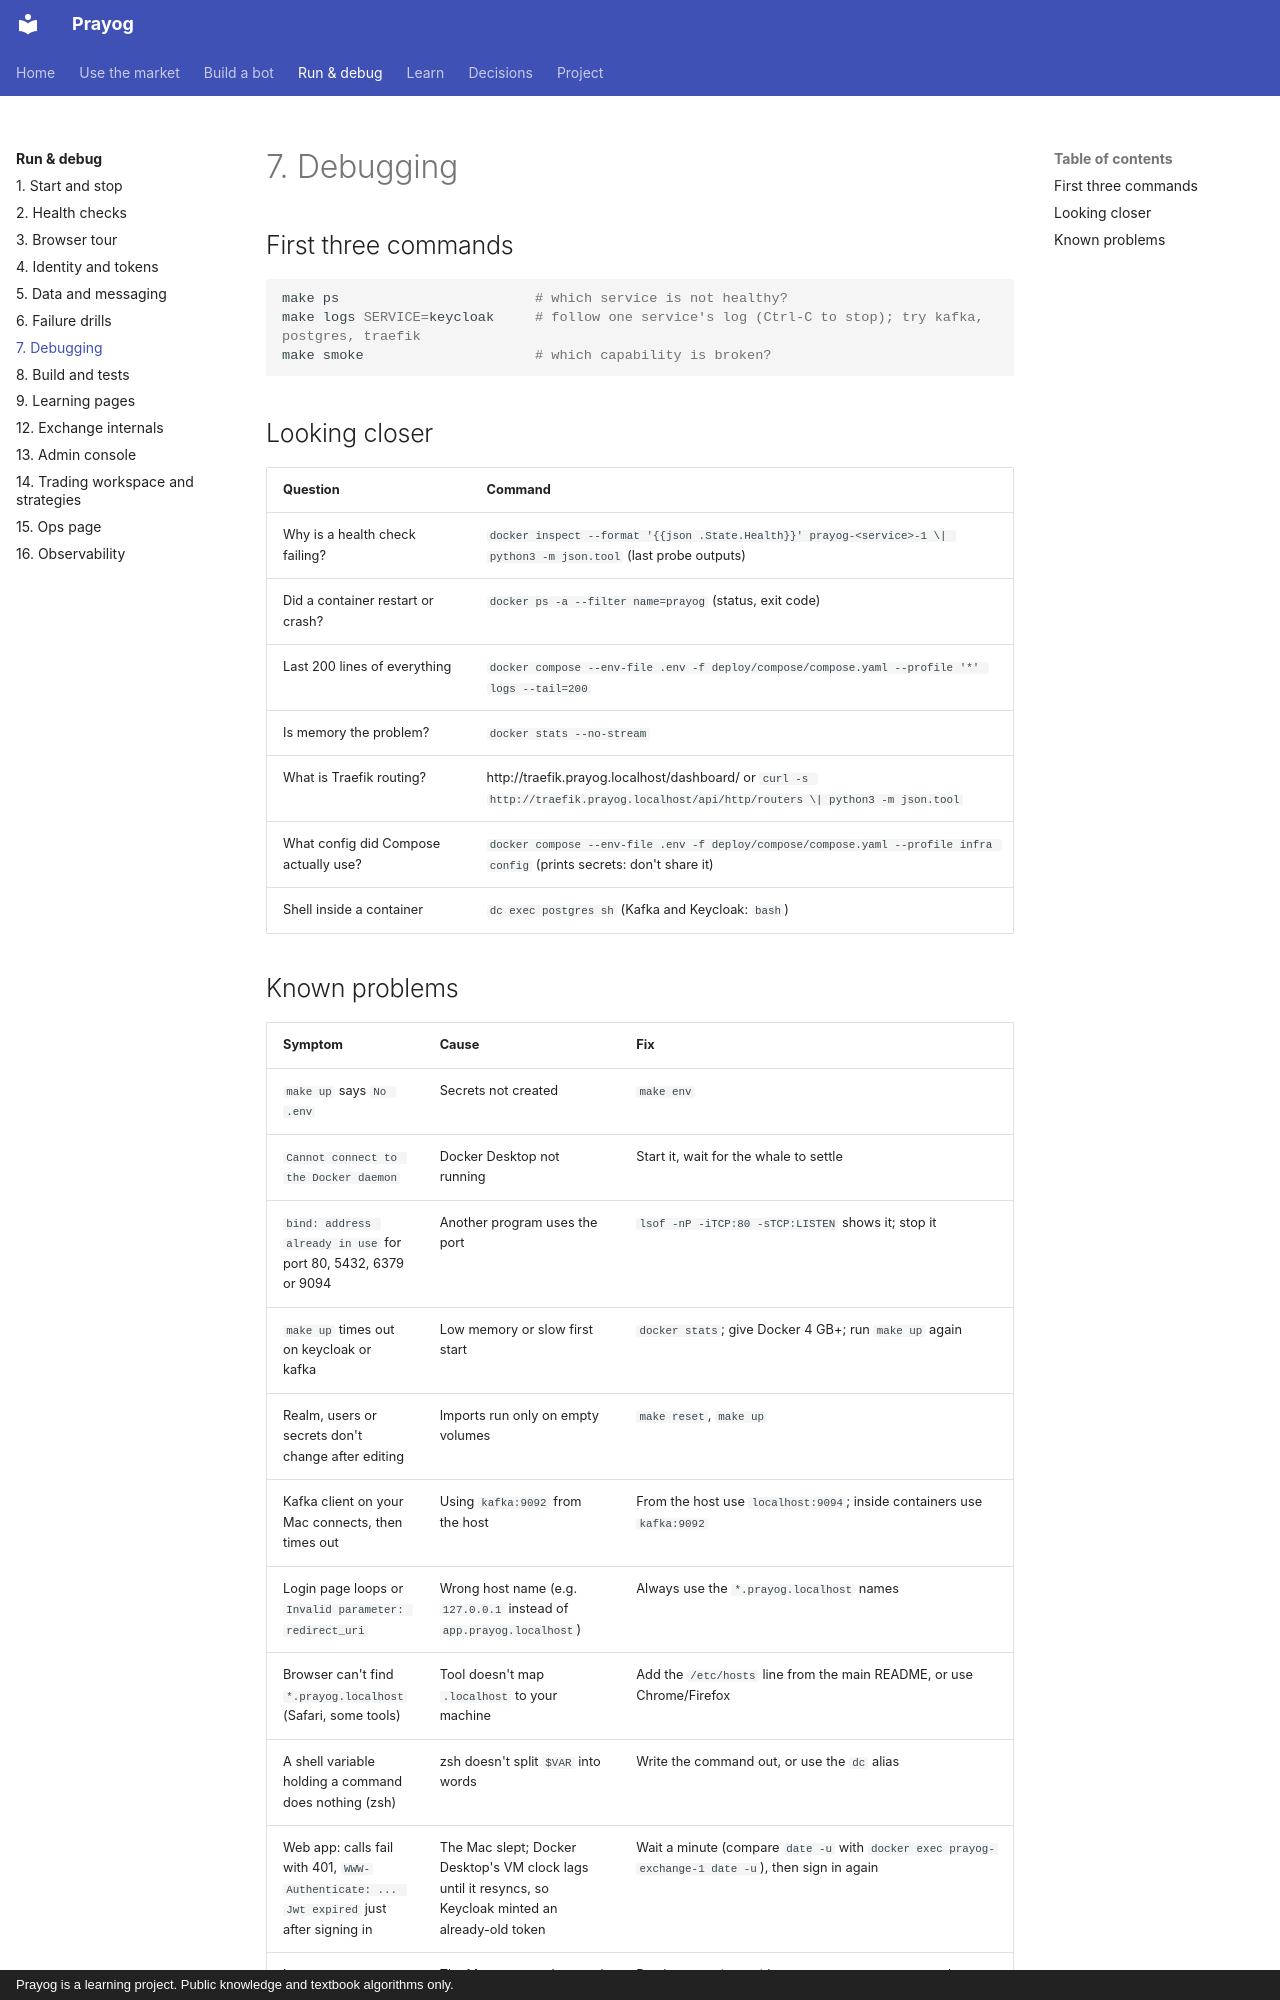

repository: rj8228/prayog · page: runbook/07-debugging/index.html · generator: mkdocs · copyright: Prayog is a learning project. Public knowledge and textbook algorithms only.

# 7. Debugging

## First three commands

```sh
make ps                        # which service is not healthy?
make logs SERVICE=keycloak     # follow one service's log (Ctrl-C to stop); try kafka, postgres, traefik
make smoke                     # which capability is broken?
```

## Looking closer

| Question | Command |
|---|---|
| Why is a health check failing? | `docker inspect --format '{{json .State.Health}}' prayog-<service>-1 \| python3 -m json.tool` (last probe outputs) |
| Did a container restart or crash? | `docker ps -a --filter name=prayog` (status, exit code) |
| Last 200 lines of everything | `docker compose --env-file .env -f deploy/compose/compose.yaml --profile '*' logs --tail=200` |
| Is memory the problem? | `docker stats --no-stream` |
| What is Traefik routing? | http://traefik.prayog.localhost/dashboard/ or `curl -s http://traefik.prayog.localhost/api/http/routers \| python3 -m json.tool` |
| What config did Compose actually use? | `docker compose --env-file .env -f deploy/compose/compose.yaml --profile infra config` (prints secrets: don't share it) |
| Shell inside a container | `dc exec postgres sh` (Kafka and Keycloak: `bash`) |
